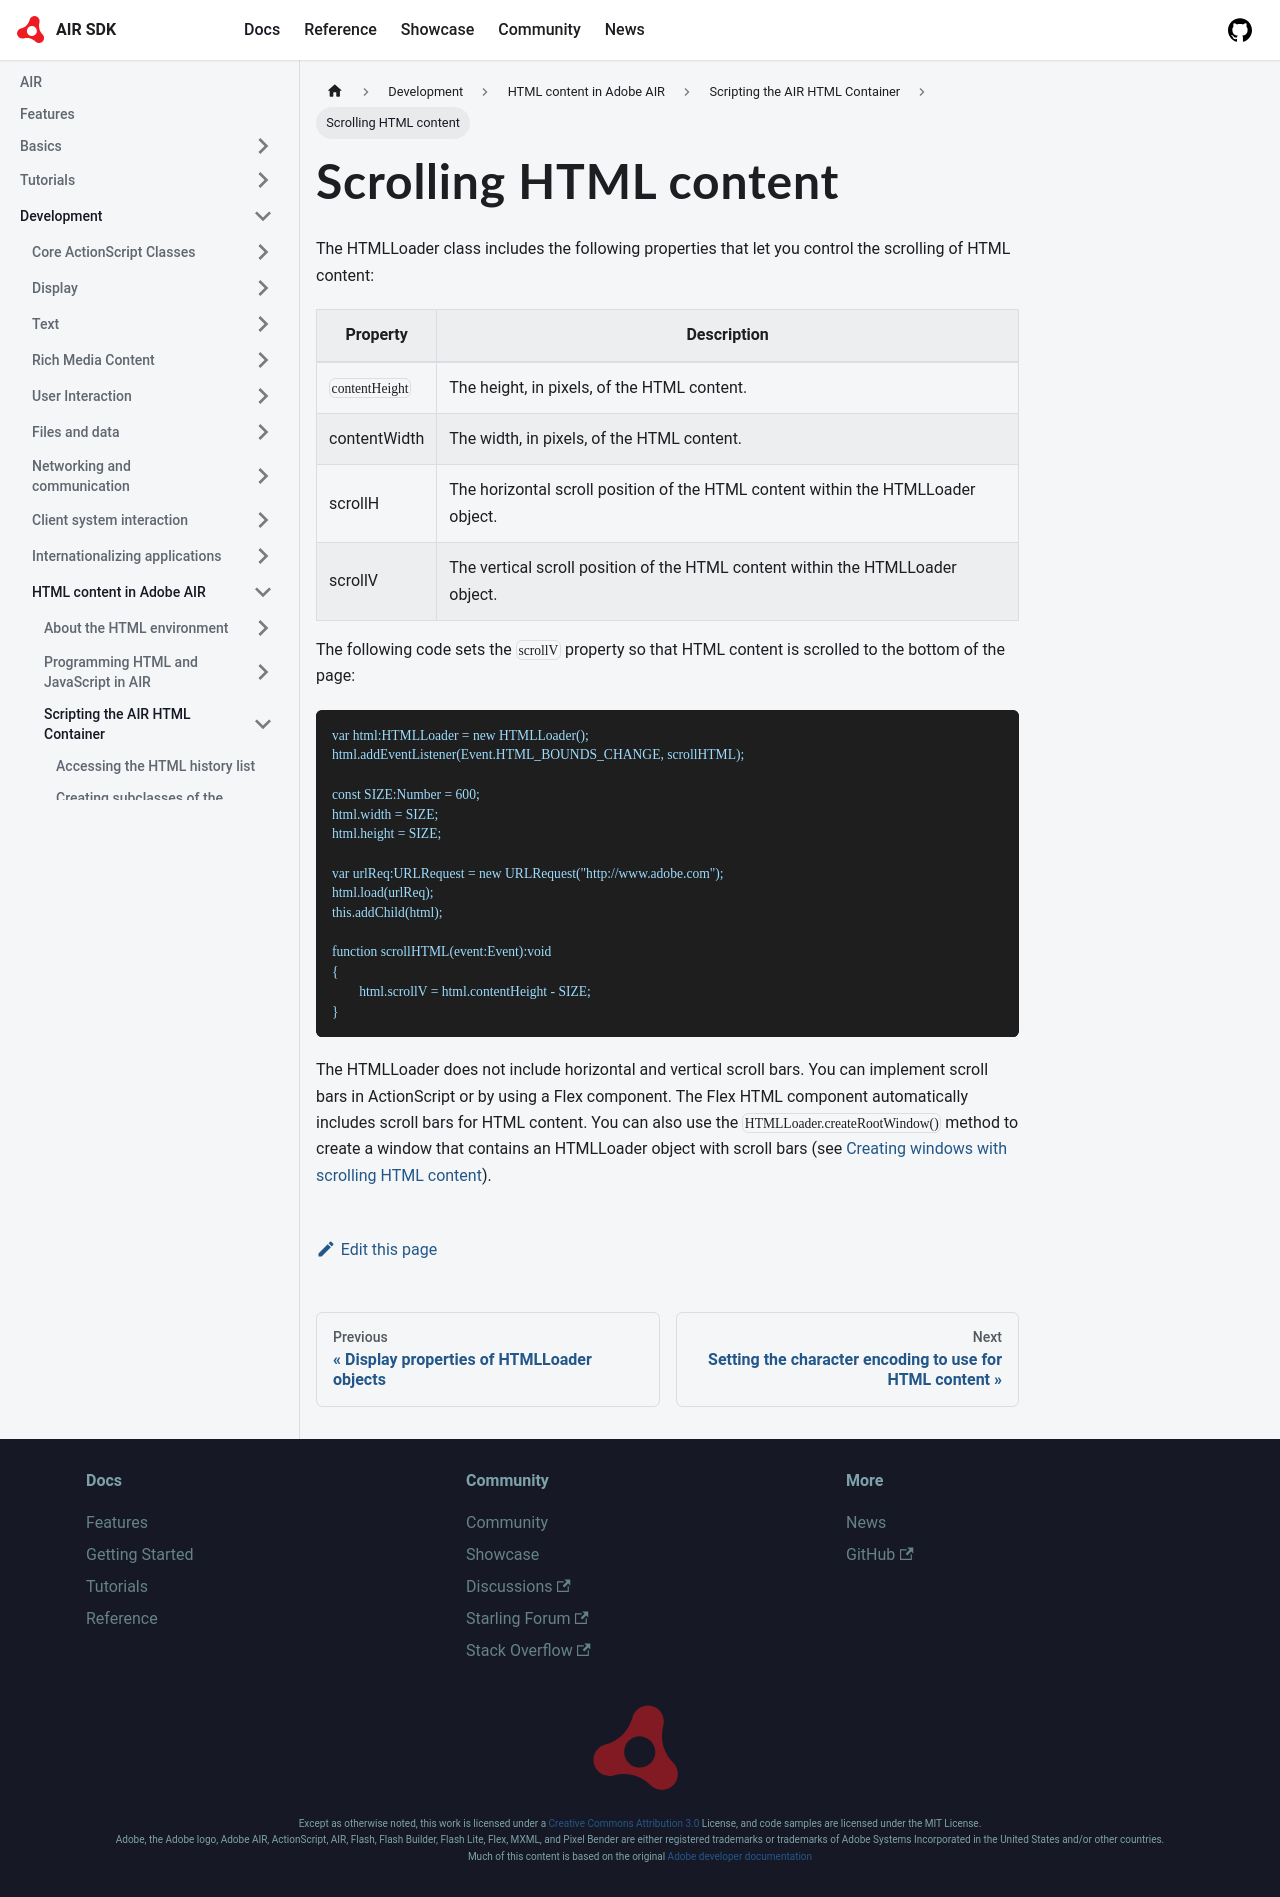

repository: airsdk/airsdk.dev · page: docs/development/html-content-in-air/scripting-the-air-html-container/scrolling-html-content.html · generator: docusaurus

# Scrolling HTML content

The HTMLLoader class includes the following properties that let you control the
scrolling of HTML content:

| Property        | Description                                                                      |
| --------------- | -------------------------------------------------------------------------------- |
| `contentHeight` | The height, in pixels, of the HTML content.                                      |
| contentWidth    | The width, in pixels, of the HTML content.                                       |
| scrollH         | The horizontal scroll position of the HTML content within the HTMLLoader object. |
| scrollV         | The vertical scroll position of the HTML content within the HTMLLoader object.   |

The following code sets the `scrollV` property so that HTML content is scrolled
to the bottom of the page:

```
var html:HTMLLoader = new HTMLLoader();
html.addEventListener(Event.HTML_BOUNDS_CHANGE, scrollHTML);

const SIZE:Number = 600;
html.width = SIZE;
html.height = SIZE;

var urlReq:URLRequest = new URLRequest("http://www.adobe.com");
html.load(urlReq);
this.addChild(html);

function scrollHTML(event:Event):void
{
	html.scrollV = html.contentHeight - SIZE;
}
```

The HTMLLoader does not include horizontal and vertical scroll bars. You can
implement scroll bars in ActionScript or by using a Flex component. The Flex
HTML component automatically includes scroll bars for HTML content. You can also
use the `HTMLLoader.createRootWindow()` method to create a window that contains
an HTMLLoader object with scroll bars (see
[Creating windows with scrolling HTML content](./defining-browser-like-user-interfaces-for-html-content.md#creating-windows-with-scrolling-html-content)).
